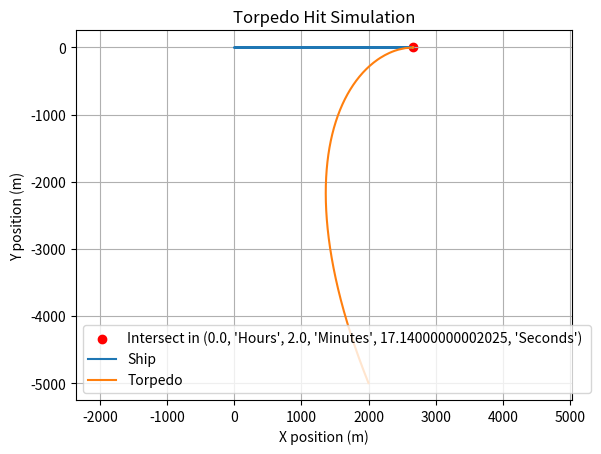

The matplotlib source for this figure:
import matplotlib.pyplot as plt
import math
def seconds_to_hours(seconds):
    h = seconds//3600
    left = seconds%3600
    m  = left//60
    left = left%60
    return(h,"Hours",m,"Minutes",left,"Seconds")
def torpedo_hit2(ship_velocity, torpedo_velocity, ax, ay):
    def relative_angle(x1, y1, x2, y2):
        dx = x2 - x1
        dy = y2 - y1
        return math.atan2(dy, dx)

    def calculate_new_cartesian_point(x, y, angle, distance):
        x = x + distance * math.cos(angle)
        y = y + distance * math.sin(angle)
        return x, y

    ship_velocity /= 3.6
    torpedo_velocity /= 3.6
    dt = 0.01

    ship_x = [0]
    ship_y = [0]

    torpedo_x = [ax]
    torpedo_y = [ay]
    time = 0
    while True:
        time += dt
        ship_x.append(ship_x[-1] + ship_velocity * dt)
        ship_y.append(ship_y[-1]+math.cos(ship_x[-1]))

        angle = relative_angle(torpedo_x[-1], torpedo_y[-1], ship_x[-1], ship_y[-1])
        distance = torpedo_velocity * dt
        mx, my = calculate_new_cartesian_point(torpedo_x[-1], torpedo_y[-1], angle, distance)
        torpedo_x.append(mx)
        torpedo_y.append(my)

        if math.hypot(ship_x[-1] - torpedo_x[-1], ship_y[-1] - torpedo_y[-1]) < 1:
            plt.scatter(torpedo_x[-1],torpedo_y[-1],c="r", label = f"Intersect in {seconds_to_hours(time)} ")
            print(f"Hit at time: {seconds_to_hours(time)} ")
            break

    plt.plot(ship_x, ship_y, label='Ship')
    plt.plot(torpedo_x, torpedo_y, label='Torpedo')
    plt.legend()
    plt.title('Torpedo Hit Simulation')
    plt.xlabel('X position (m)')
    plt.ylabel('Y position (m)')
    plt.grid(True)
    plt.axis('equal')
    plt.show()


torpedo_hit2(70, 150, 2000, -5000)